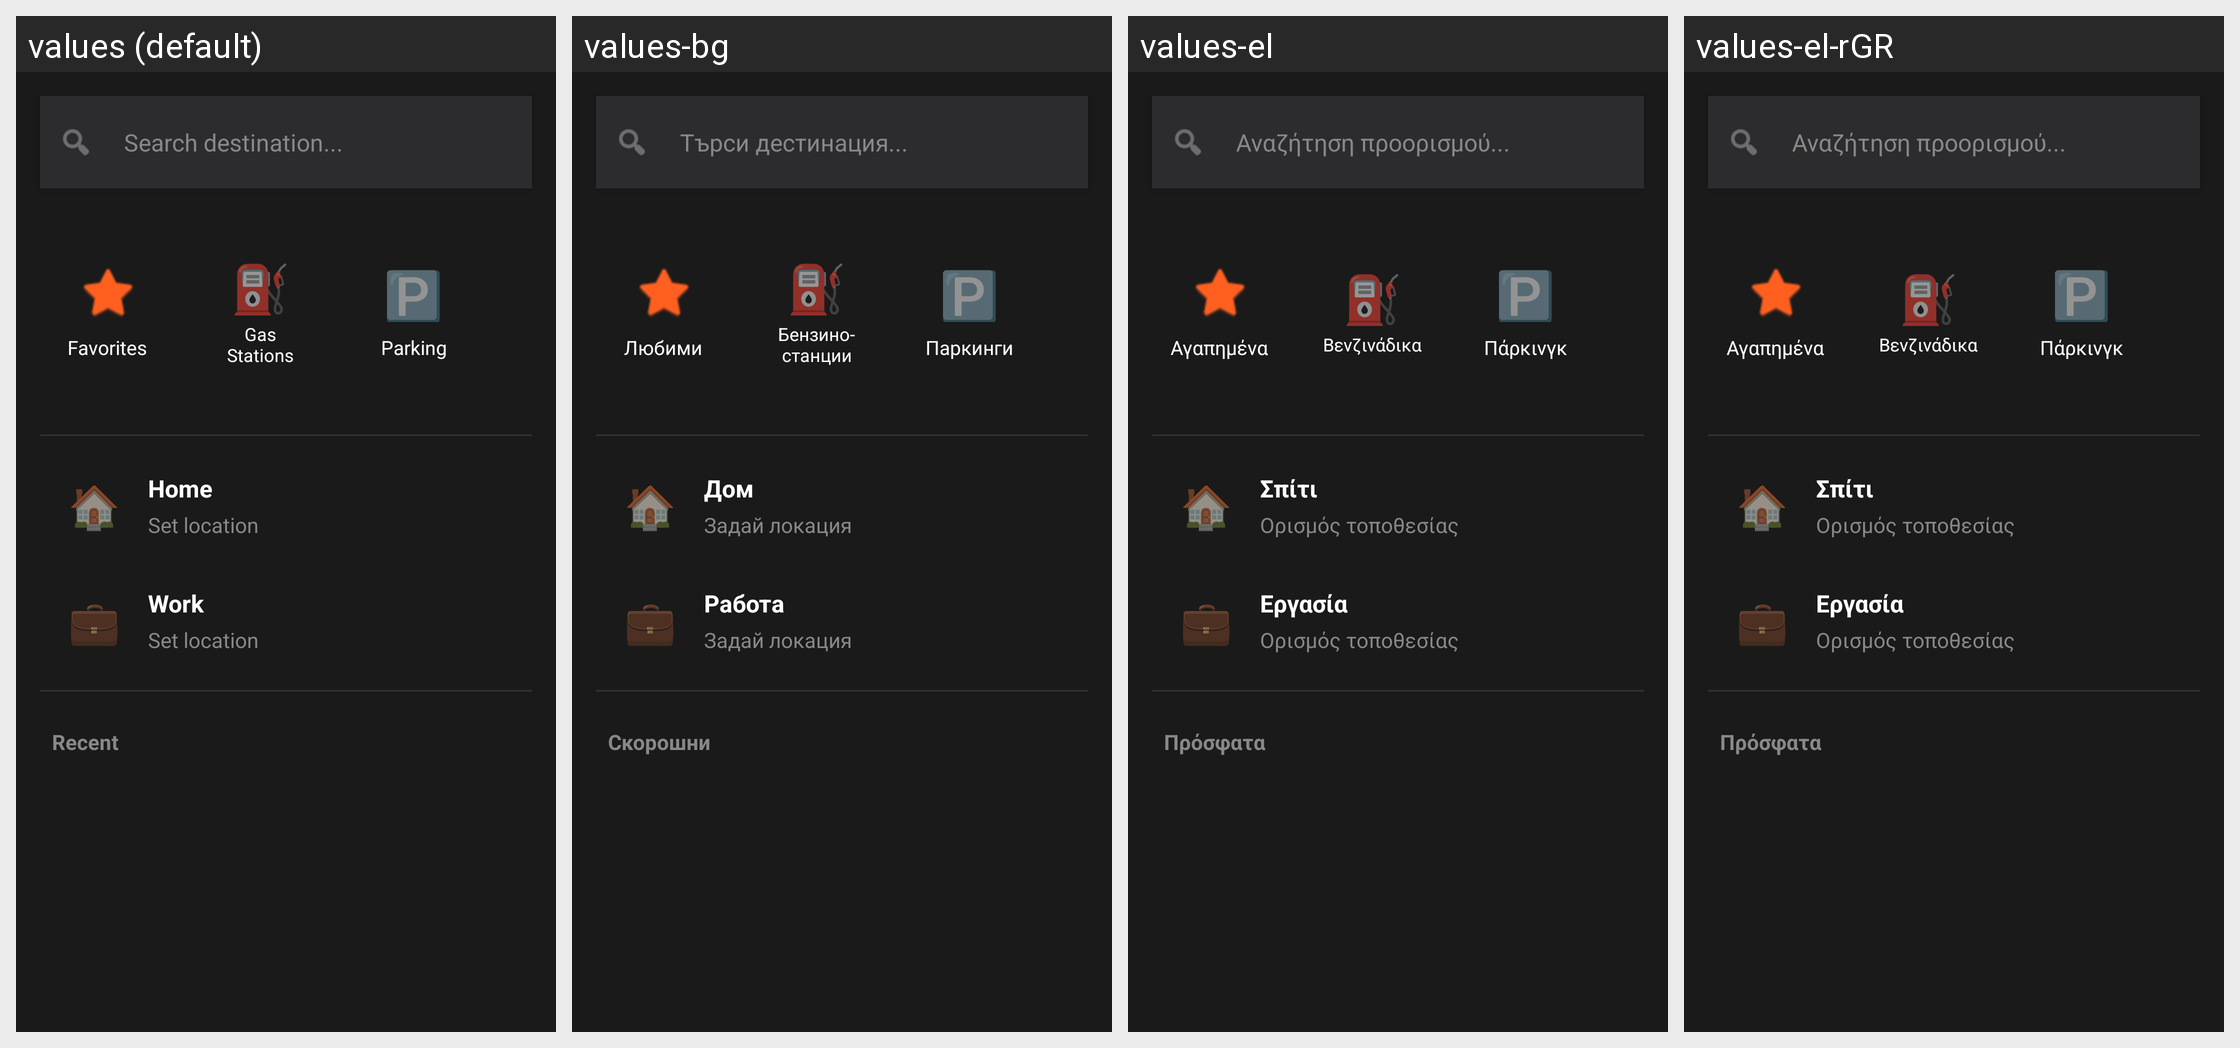

For this localized Android screen grid, give each drawn string resource with its value in every locale shown.
Android screen res/layout/activity_destination_search.xml rendered under 4 locales, left to right: values (default), values-bg, values-el, values-el-rGR. Device: Nexus 5 (rendered at 1080×1920; each locale shown at half size, 540×960, under a caption strip naming it); theme Theme.DragMe.
Strings drawn on this screen, with the default value and each locale's value (text and hints the layout hard-codes, and strings that could not be matched under every locale, appear in the picture but are not listed):

destination_placeholder
  values: Search destination...
  values-bg: Търси дестинация...
  values-el: Αναζήτηση προορισμού...
  values-el-rGR: Αναζήτηση προορισμού...  [from values-el]

quick_suggestion_favorites
  values: Favorites
  values-bg: Любими
  values-el: Αγαπημένα
  values-el-rGR: Αγαπημένα  [from values-el]

search_category_gas_stations
  values: Gas
      Stations
  values-bg: Бензино-
      станции
  values-el: Βενζινάδικα
  values-el-rGR: Βενζινάδικα  [from values-el]

search_category_parking
  values: Parking
  values-bg: Паркинги
  values-el: Πάρκινγκ
  values-el-rGR: Πάρκινγκ  [from values-el]

quick_suggestion_home
  values: Home
  values-bg: Дом
  values-el: Σπίτι
  values-el-rGR: Σπίτι  [from values-el]

search_set_location
  values: Set location
  values-bg: Задай локация
  values-el: Ορισμός τοποθεσίας
  values-el-rGR: Ορισμός τοποθεσίας  [from values-el]

quick_suggestion_work
  values: Work
  values-bg: Работа
  values-el: Εργασία
  values-el-rGR: Εργασία  [from values-el]

search_quick_header_recent
  values: Recent
  values-bg: Скорошни
  values-el: Πρόσφατα
  values-el-rGR: Πρόσφατα  [from values-el]
